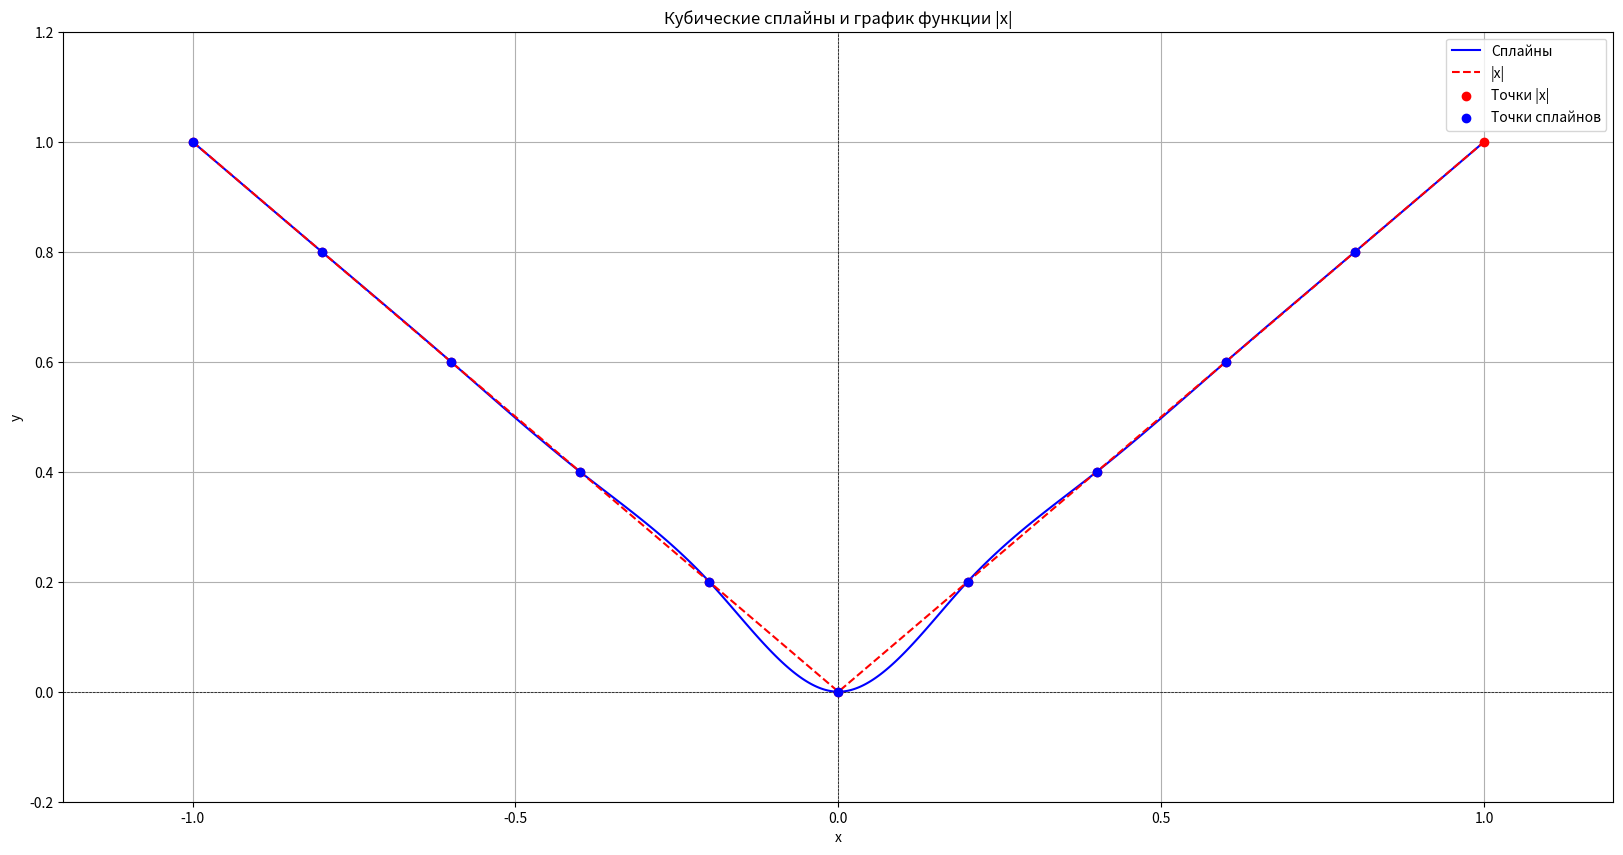

Write the Python code that produced this figure.
import numpy as np
import matplotlib.pyplot as plt

class Sweep:
    def __init__(self, a, b, n):
        self.a = a
        self.b = b
        self.n = n
        self.h = (b - a) / (n - 1)
        self.g = np.zeros(n + 1)
        self.alpha = np.zeros(n + 1)
        self.beta = np.zeros(n + 1)
        self.a_spline = np.zeros(n + 1)
        self.b_spline = np.zeros(n + 1)
        self.c_spline = np.zeros(n + 1)
        self.d_spline = np.zeros(n + 1)
        self.c_i = 4 * self.h
        self.a_i = -self.h
        self.b_i = -self.h

    def func(self, i):
        x = self.a + (i - 1) * self.h
        return abs(x)

    def init_g(self):
        for i in range(2, self.n):
            self.g[i] = 6 * (((self.func(i + 1) - self.func(i)) / self.h) - ((self.func(i) - self.func(i - 1)) / self.h))

    def first_step(self):
        self.alpha[2] = self.b_i / self.c_i
        self.beta[2] = self.g[2] / self.c_i

    def second_step(self):
        for i in range(3, self.n - 1):
            self.alpha[i] = self.b_i / (self.c_i - self.a_i * self.alpha[i - 1])
            self.beta[i] = (self.g[i] + self.a_i * self.beta[i - 1]) / (self.c_i - self.a_i * self.alpha[i - 1])

    def third_step(self):
        self.c_spline[self.n - 1] = (self.g[self.n - 1] + self.a_i * self.beta[self.n - 2]) / (self.c_i - self.a_i * self.alpha[self.n - 2])

    def fourth_step(self):
        for i in range(self.n - 2, 1, -1):
            self.c_spline[i] = self.alpha[i] * self.c_spline[i + 1] + self.beta[i]

    def evaluate_d_spline(self):
        for i in range(1, self.n):
            self.d_spline[i] = (self.c_spline[i + 1] - self.c_spline[i]) / self.h

    def evaluate_b_spline(self):
        for i in range(1, self.n):
            self.b_spline[i] = (self.func(i + 1) - self.func(i) - self.h ** 3 * self.d_spline[i] / 6 - self.h ** 2 * self.c_spline[i] / 2) / self.h

    def evaluate_a_spline(self):
        for i in range(1, self.n):
            self.a_spline[i] = self.func(i)

    def calculate(self):
        self.init_g()
        self.first_step()
        self.second_step()
        self.third_step()
        self.fourth_step()
        self.evaluate_d_spline()
        self.evaluate_b_spline()
        self.evaluate_a_spline()

# Создание объекта Sweep и расчет сплайнов
data = Sweep(a=-1, b=1, n=11)  # 101 узлов => 100 сплайнов
data.calculate()

# Построение графиков
segments = [(data.a + i * data.h, data.a + (i + 1) * data.h) for i in range(data.n - 1)]

def cubic_spline(x_i, x, a, b, c, d):
    return a + b * (x - x_i) + c * (x - x_i)**2 / 2 + d * (x - x_i)**3 / 6

plt.figure(figsize=(20, 10))  # Увеличение масштаба окна

# Узловые точки
x_nodes = [data.a + i * data.h for i in range(data.n)]
y_nodes_real = [abs(x) for x in x_nodes]
y_nodes_spline = [data.a_spline[i] for i in range(1, data.n)]

# Отображение сплайнов (все одним цветом)
for i, (start, end) in enumerate(segments):
    x_vals = np.linspace(start, end, 100)
    y_vals = cubic_spline(start, x_vals, data.a_spline[i + 1], data.b_spline[i + 1], data.c_spline[i + 1], data.d_spline[i + 1])
    if i == 0:
        plt.plot(x_vals, y_vals, color='blue', label='Сплайны')
    else:
        plt.plot(x_vals, y_vals, color='blue')

# Отображение реального графика |x|
x_abs = np.linspace(data.a, data.b, 1000)  # Больше точек для лучшего разрешения
y_abs = np.abs(x_abs)
plt.plot(x_abs, y_abs, label='|x|', color='r', linestyle='--')

# Добавление точек пересечения
plt.scatter(x_nodes, y_nodes_real, color='red', label='Точки |x|', zorder=5)
plt.scatter(x_nodes[:-1], y_nodes_spline, color='blue', label='Точки сплайнов', zorder=5)

plt.title('Кубические сплайны и график функции |x|')
plt.xlabel('x')
plt.ylabel('y')
plt.axhline(0, color='black', linewidth=0.5, ls='--')
plt.axvline(0, color='black', linewidth=0.5, ls='--')
plt.grid()
plt.legend()
plt.xlim(-1.2, 1.2)  # Более крупный диапазон для всех 100 сплайнов
plt.ylim(-0.2, 1.2)

plt.show()
